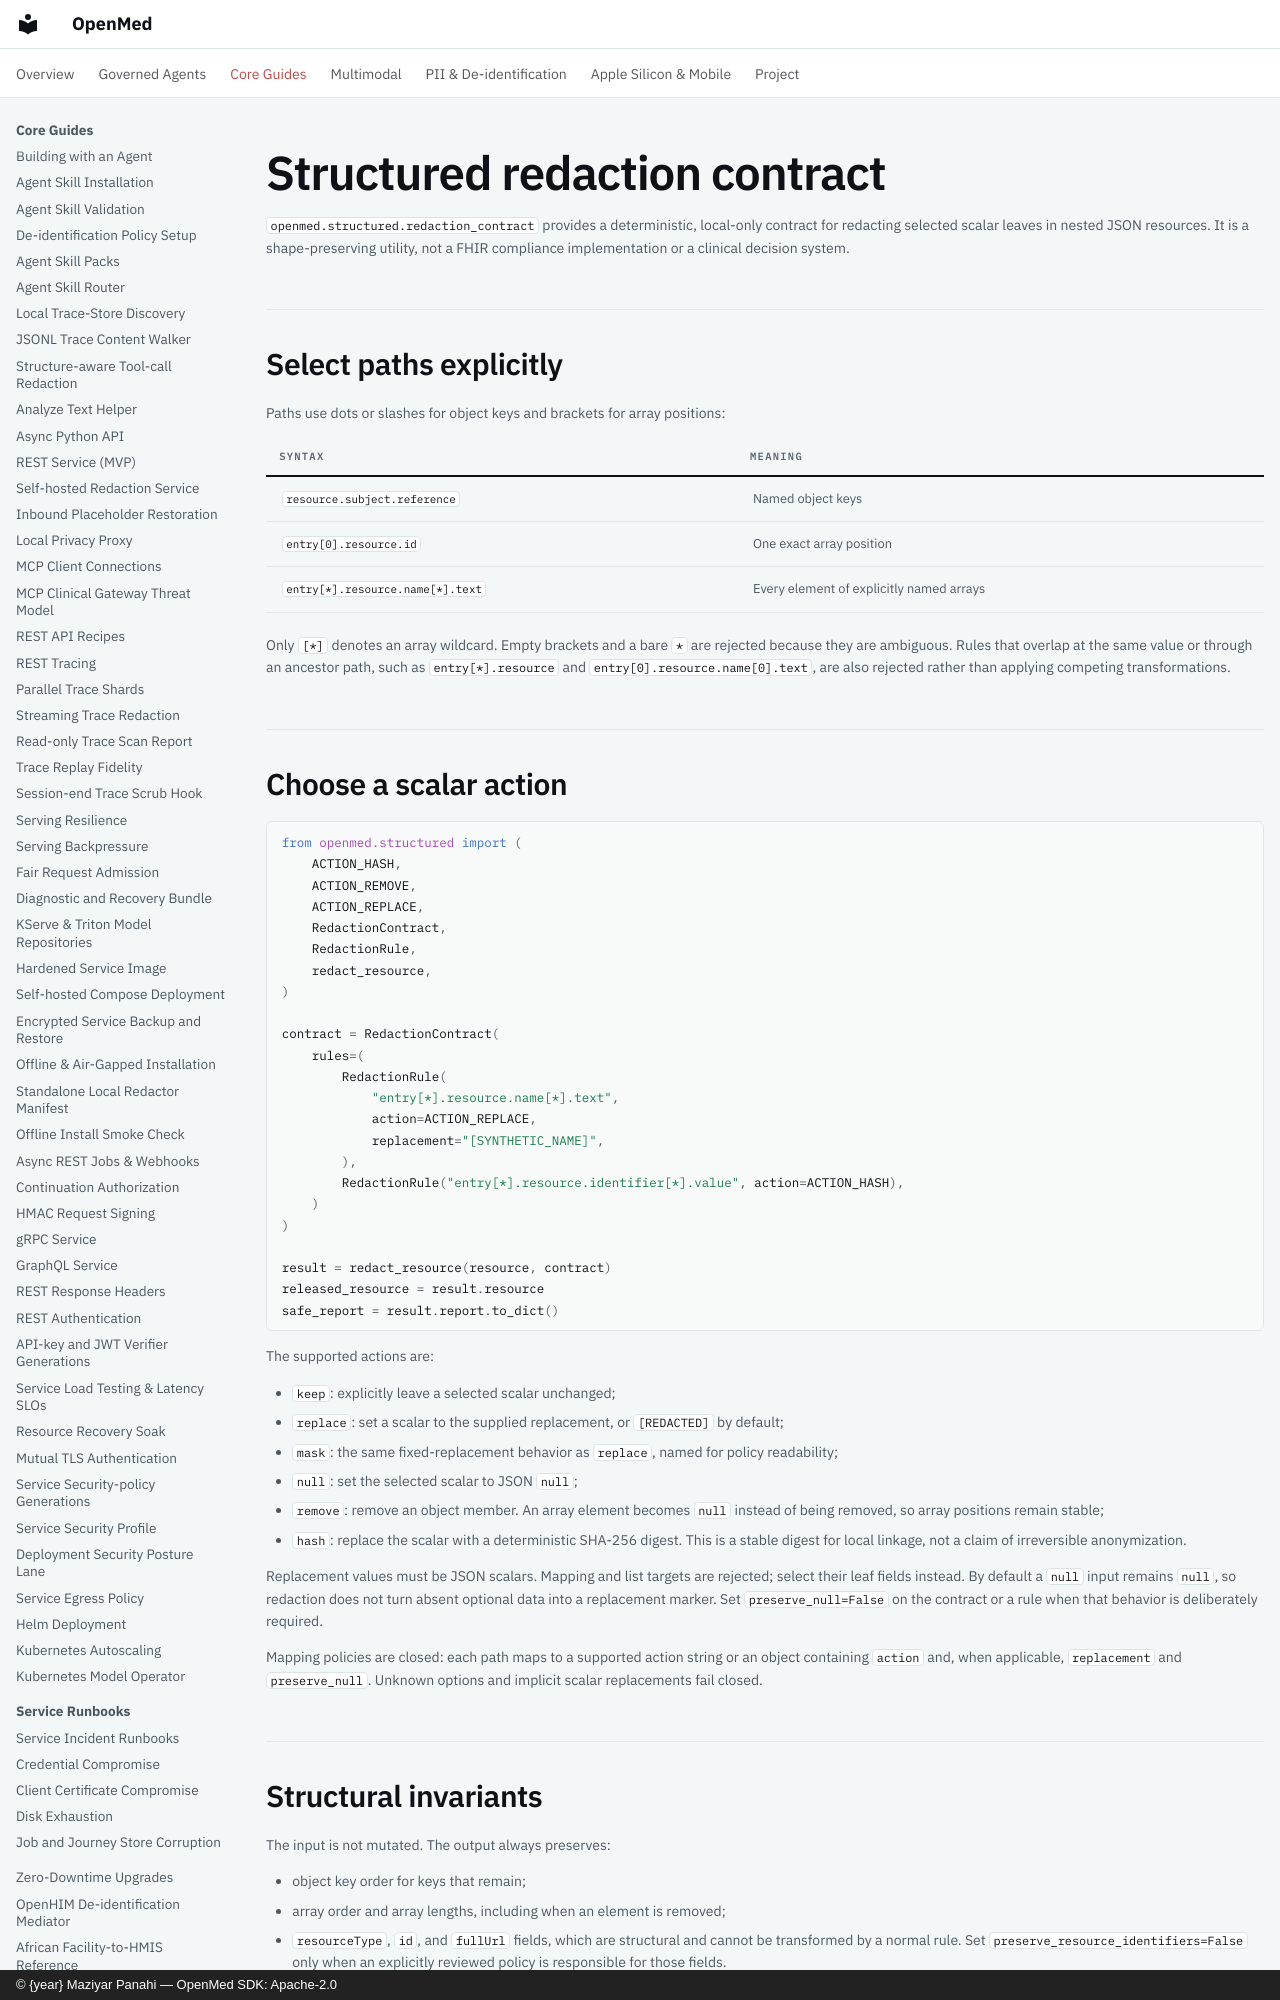

repository: maziyarpanahi/openmed · page: structured/redaction-contract/index.html · generator: mkdocs · copyright: © {year} Maziyar Panahi — OpenMed SDK: Apache-2.0

# Structured redaction contract

`openmed.structured.redaction_contract` provides a deterministic, local-only
contract for redacting selected scalar leaves in nested JSON resources. It is a
shape-preserving utility, not a FHIR compliance implementation or a clinical
decision system.

## Select paths explicitly

Paths use dots or slashes for object keys and brackets for array positions:

| Syntax | Meaning |
| --- | --- |
| `resource.subject.reference` | Named object keys |
| `entry[0].resource.id` | One exact array position |
| `entry[*].resource.name[*].text` | Every element of explicitly named arrays |

Only `[*]` denotes an array wildcard. Empty brackets and a bare `*` are rejected
because they are ambiguous. Rules that overlap at the same value or through an
ancestor path, such as `entry[*].resource` and
`entry[0].resource.name[0].text`, are also rejected rather than applying
competing transformations.
